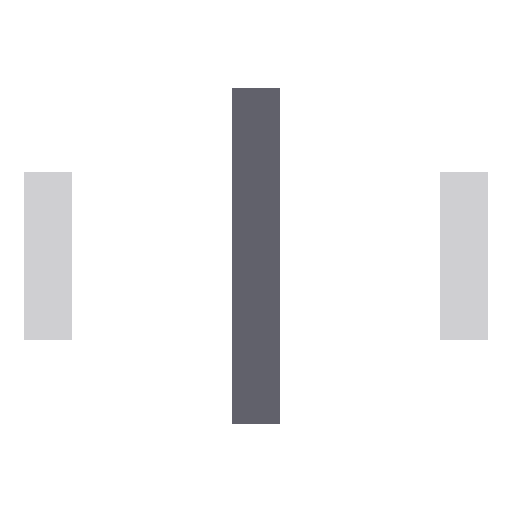
t = 0.00 s
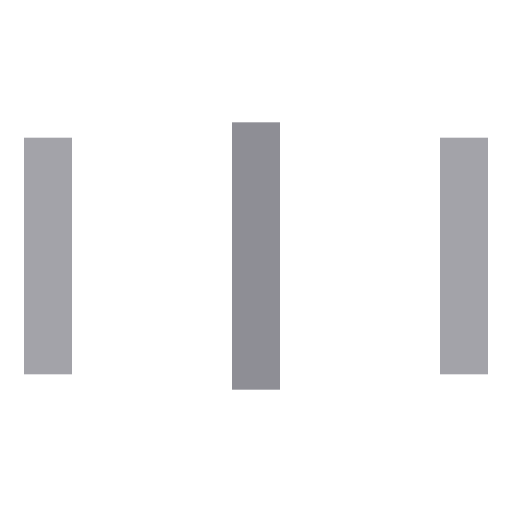
t = 0.10 s
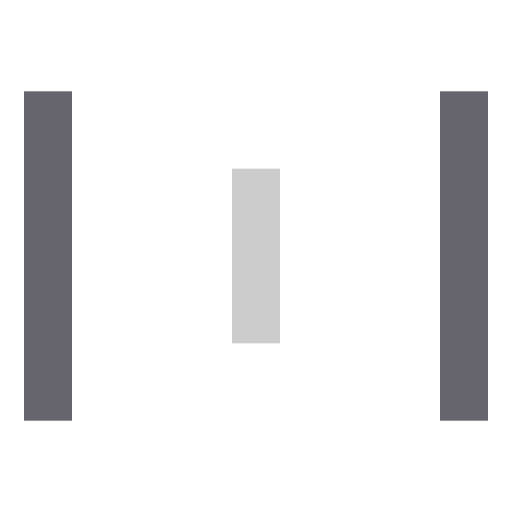
t = 0.30 s
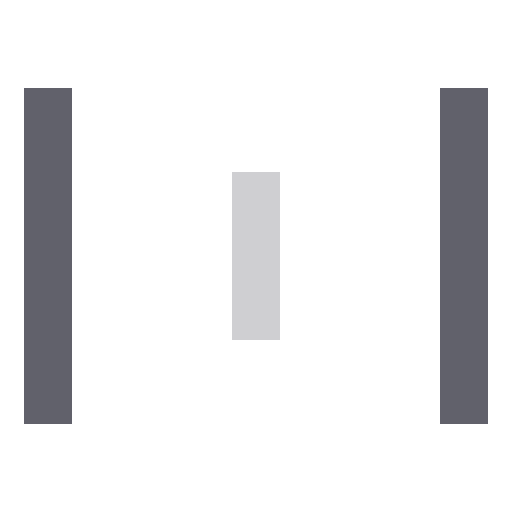
t = 0.40 s
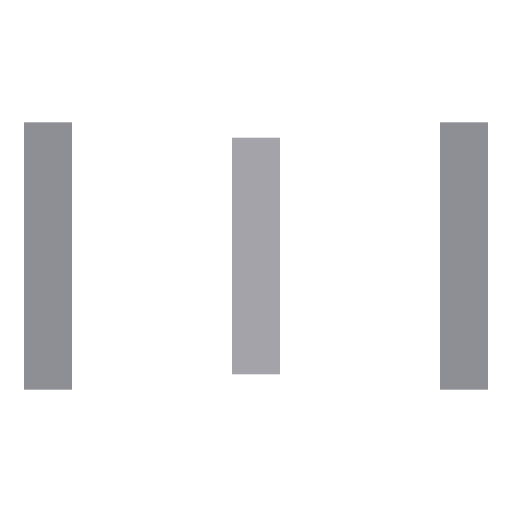
t = 0.50 s
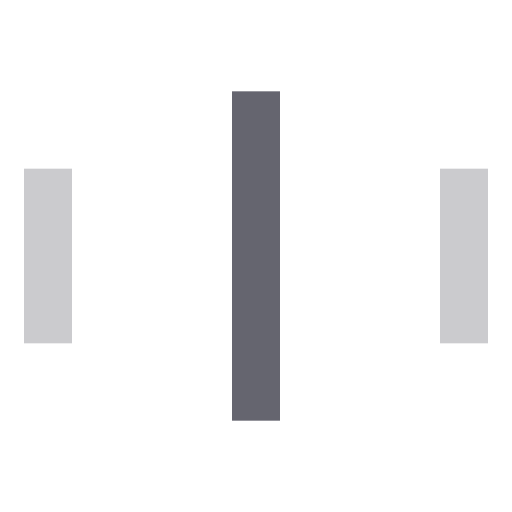
t = 0.70 s

The animated SVG that drew these frames (rendered in a browser with its animation timeline set to each time). Animation: 1 CSS @keyframes rule; one cycle of 0.80 s, repeats indefinitely.

<svg xmlns="http://www.w3.org/2000/svg" height="64" width="64" viewBox="0 0 64 64"><title>bars anim 4</title><g fill="#61616b" class="nc-icon-wrapper"><g class="nc-loop-bars-64-icon-f"><rect fill="#61616b" height="42" width="6" x="3" y="11"></rect><rect fill="#61616b" height="42" width="6" x="29" y="11" data-color="color-2"></rect><rect fill="#61616b" height="42" width="6" x="55" y="11"></rect></g><style>.nc-loop-bars-64-icon-f *{--animation-duration:0.8s;transform-origin:32px 32px;animation:nc-loop-bars-anim var(--animation-duration) infinite}.nc-loop-bars-64-icon-f :nth-child(2){opacity:1;transform:scaleY(1)}.nc-loop-bars-64-icon-f :nth-child(1),.nc-loop-bars-64-icon-f :nth-child(3){opacity:.3;transform:scaleY(.5);animation-delay:calc(var(--animation-duration)/-2)}@keyframes nc-loop-bars-anim{0%,100%{opacity:1;transform:scaleY(1)}50%{opacity:.3;transform:scaleY(.5)}}</style></g></svg>